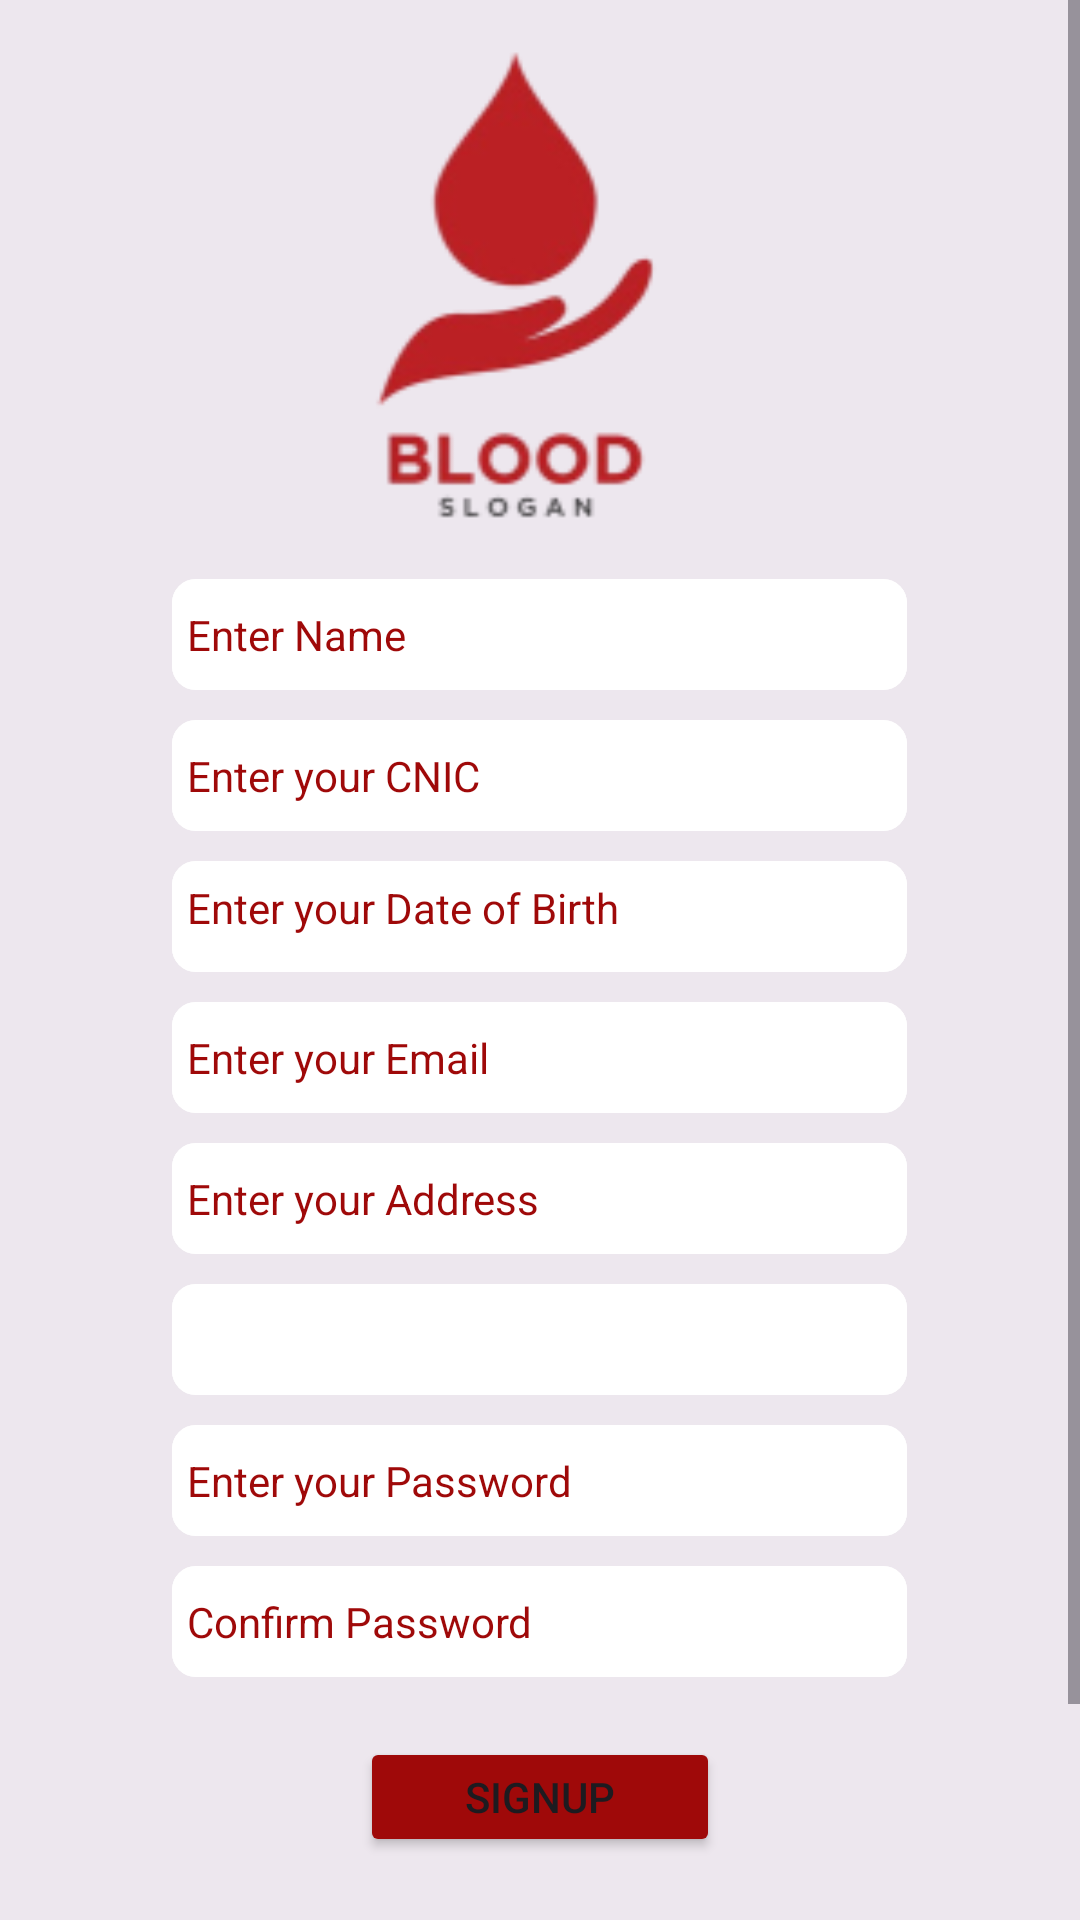

The Android layout XML behind this screen, and the referenced resources:
<!-- AndroidManifest.xml: application theme Theme.BloodDonors -->
<!-- res/layout/activity_sign_up.xml -->
<?xml version="1.0" encoding="utf-8"?>
<ScrollView
    xmlns:android="http://schemas.android.com/apk/res/android"
    xmlns:tools="http://schemas.android.com/tools"
    android:layout_width="match_parent"
    android:layout_height="wrap_content"
    android:fillViewport="true"
    tools:context=".ui.MainActivity">

    <LinearLayout
        android:layout_width="match_parent"
        android:layout_height="wrap_content"
        android:orientation="vertical"
        android:background="#11000000"
        >

        <ImageView
            android:layout_width="200dp"
            android:layout_height="170dp"
            android:layout_gravity="center_horizontal"
            android:layout_marginTop="13dp"
            android:layout_marginEnd="20dp"
            android:src="@drawable/app_logo"/>



        <EditText
            android:id="@+id/etName"
            android:layout_width="245dp"
            android:layout_height="37dp"
            android:layout_marginHorizontal="30dp"
            android:background="@drawable/box"
            android:layout_marginTop="10dp"
            android:textColor="#9F0909"
            android:paddingLeft="5dp"
            android:hint="Enter Name"
            android:textSize="14dp"
            android:layout_gravity="center"
            android:paddingStart="5dp"
            android:textColorHint="#9F0909"
            />


        <EditText
            android:id="@+id/etCNIC"
            android:layout_width="245dp"
            android:layout_height="37dp"
            android:layout_gravity="center"
            android:hint="Enter your CNIC"
            android:layout_marginHorizontal="30dp"
            android:background="@drawable/box"
            android:layout_marginTop="10dp"
            android:textColor="#9F0909"
            android:paddingLeft="5dp"
            android:textSize="14dp"
            android:textColorHint="#9F0909"
            android:paddingStart="5dp"
            />


        <TextView
            android:id="@+id/etDOB"
            android:layout_width="245dp"
            android:layout_height="37dp"
            android:layout_gravity="center"
            android:hint="Enter your Date of Birth"
            android:layout_marginHorizontal="30dp"
            android:background="@drawable/box"
            android:layout_marginTop="10dp"
            android:textColor="#9F0909"
            android:textColorHint="#9F0909"
            android:paddingStart="5dp"
            android:paddingTop="6dp"
            android:textSize="14dp" />

        <EditText
            android:id="@+id/etEmail"
            android:layout_width="245dp"
            android:layout_height="37dp"
            android:hint="Enter your Email"
            android:layout_gravity="center"
            android:layout_marginHorizontal="30dp"
            android:background="@drawable/box"
            android:layout_marginTop="10dp"
            android:textColorHint="#9F0909"
            android:textColor="#9F0909"
            android:paddingStart="5dp"
            android:textSize="14dp" />

        


        <EditText
            android:id="@+id/etAddress"
            android:layout_width="245dp"
            android:layout_height="37dp"
            android:hint="Enter your Address"
            android:layout_marginHorizontal="30dp"
            android:background="@drawable/box"
            android:layout_marginTop="10dp"
            android:textColor="#9F0909"
            android:layout_gravity="center"
            android:textColorHint="#9F0909"
            android:paddingStart="5dp"
            android:textSize="14dp" />


        <Spinner
            android:id="@+id/SpBloodGroup"
            android:layout_width="245dp"
            android:layout_height="37dp"
            android:layout_marginHorizontal="30dp"
            android:background="@drawable/box"
            android:layout_marginTop="10dp"
            android:textColor="#9F0909"
            android:layout_gravity="center"
            android:textColorHint="#9F0909"
            android:textSize="15dp" />

        



        <EditText
            android:id="@+id/etPassword"
            android:layout_width="245dp"
            android:layout_height="37dp"
            android:hint="Enter your Password"
            android:layout_marginHorizontal="30dp"
            android:layout_marginTop="10dp"
            android:background="@drawable/box"
            android:inputType="textPassword"
            android:textColorHint="#9F0909"
            android:layout_gravity="center"
            android:textColor="#9F0909"
            android:paddingStart="5dp"
            android:textSize="14dp" />


        <EditText
            android:id="@+id/etConfirmPassword"
            android:layout_width="245dp"
            android:layout_height="37dp"
            android:hint="Confirm Password"
            android:layout_marginHorizontal="30dp"
            android:background="@drawable/box"
            android:layout_marginTop="10dp"
            android:inputType="textPassword"
            android:textColor="#9F0909"
            android:textColorHint="#9F0909"
            android:layout_gravity="center"
            android:paddingStart="5dp"
            android:textSize="14dp"/>

        <Button
            android:id="@+id/btnSignup"
            android:layout_width="120dp"
            android:layout_height="40dp"
            android:backgroundTint="#9F0909"
            android:layout_marginHorizontal="30dp"
            android:layout_marginTop="20dp"
            android:layout_gravity="center"
            android:text="SignUp"/>
        <TextView
            android:layout_width="wrap_content"
            android:layout_height="wrap_content"
            android:layout_marginTop="20dp"
            android:text="Or"
            android:layout_gravity="center"

            android:textColor="#9E1010"
            android:textSize="18dp" />

        <Button
            android:id="@+id/btn1"
            android:layout_width="120dp"
            android:layout_height="39dp"
            android:layout_marginHorizontal="30dp"
            android:backgroundTint="#9E1010"
            android:layout_marginTop="19dp"
            android:layout_gravity="center"
            android:text="Login"
            android:textColor="@color/white"
            android:textStyle="bold" />


    </LinearLayout>
</ScrollView>
<!-- resources referenced by this layout -->
<resources>
  <color name="white">#FFFFFFFF</color>
  <!-- drawable app_logo: png bitmap (drawable, 8783 bytes) -->
  <!-- drawable box (drawable) -->
  <?xml version="1.0" encoding="utf-8"?>
  <layer-list xmlns:android="http://schemas.android.com/apk/res/android">
      <item>
          <shape android:shape="rectangle">
              <solid android:color="#FFFFFF" /> 
              <corners android:radius="8dp" /> 
          </shape>
      </item>
      <item>
          <shape android:shape="rectangle">
              <solid android:color="#FFFFFF" />
              <corners android:radius="8dp" />
          </shape>
      </item>
  </layer-list>
  <style name="Theme.BloodDonors" parent="Base.Theme.BloodDonors" />
  <style name="Base.Theme.BloodDonors" parent="Theme.Material3.DayNight.NoActionBar">
          
          
      </style>
</resources>
